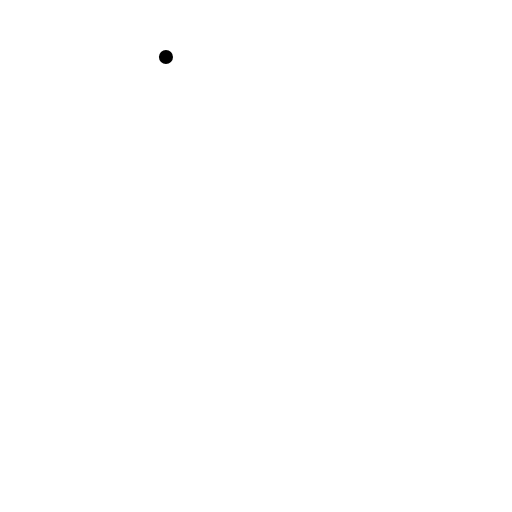
t = 0.00 s
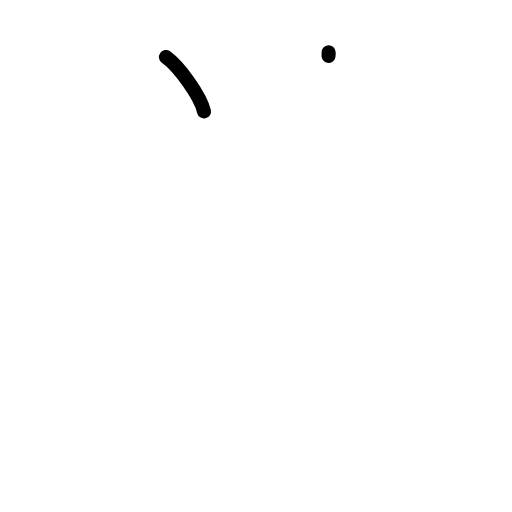
t = 1.25 s
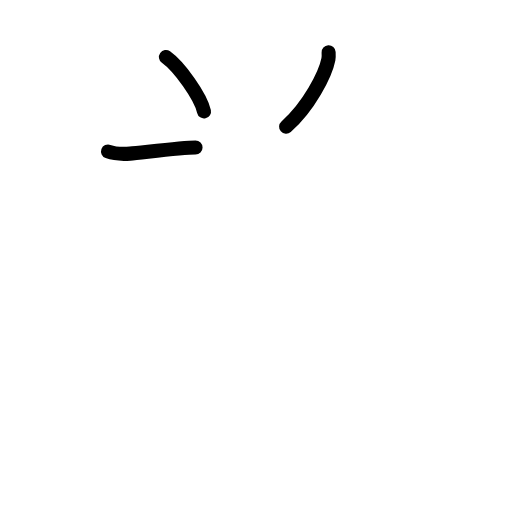
t = 2.42 s
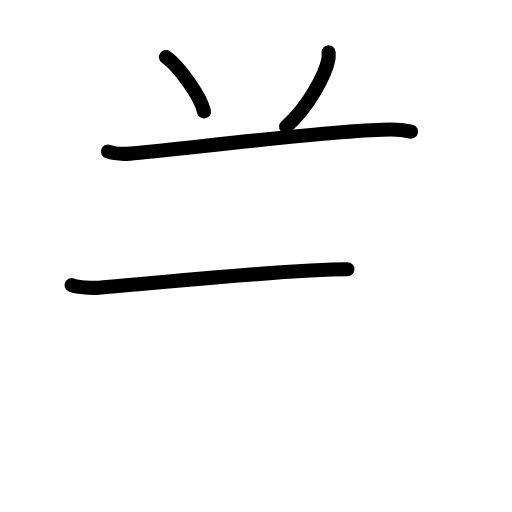
t = 3.58 s
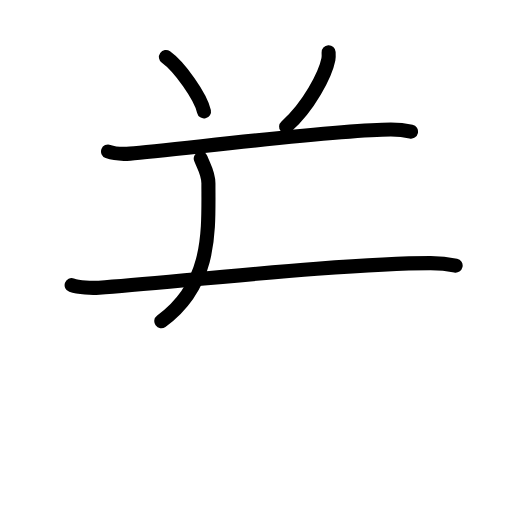
t = 4.75 s
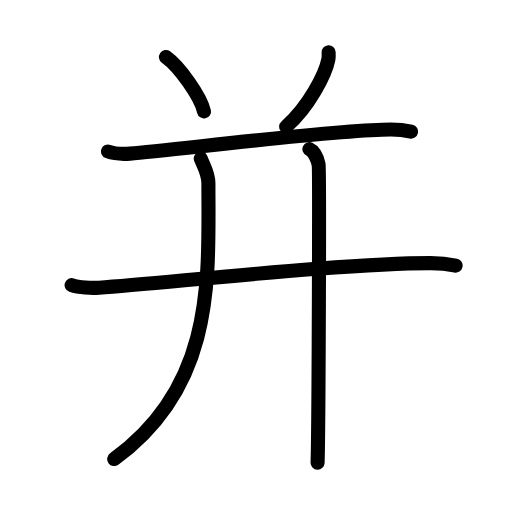
t = 6.00 s

The animated SVG that drew these frames (rendered in a browser with its animation timeline set to each time). Animation: 18 SMIL elements (animate=18); one cycle of 6.00 s.

<?xml version="1.0" encoding="UTF-8"?>
<!--
AniKanjiVG is licensed by CC-BY-SA Paul C. Sommerhoff (https://bitbucket.org/sommerhoff/anikanjivg).
AniKanjiVG uses KanjiVG which is licensed by CC-BY-SA Ulrich Apel (http://kanjivg.tagaini.net).
See also http://creativecommons.org/licenses/by-sa/3.0/
-->
<svg xmlns:kvg='http://kanjivg.tagaini.net' xmlns='http://www.w3.org/2000/svg' width='109' height='109' viewBox='0 0 109 109' style='fill:none;stroke:#000000;stroke-width:3;stroke-linecap:round;stroke-linejoin:round;' id="kvg:kanji_05e76"><g id="kvg:05e76" kvg:element="并"><g id="kvg:05e76-g1" kvg:element="八" kvg:variant="true" kvg:position="top" kvg:radical="nelson"><path id="kvg:05e76-s1" kvg:type="㇔" d="M35.33,12.14c2.86,2.04,7.39,8.4,8.1,11.58"><animate attributeName="d" begin="0.0s" dur="1.0s" from="M35.33,12.14C35.33,12.14,35.33,12.14,35.33,12.14" to="M35.33,12.14c2.86,2.04,7.39,8.4,8.1,11.58" />
</path>
<path id="kvg:05e76-s2" kvg:type="㇒" d="M69.96,11.14c0.02,0.37,0.05,0.96-0.05,1.5c-0.62,3.16-4.16,10.09-9,14.33"><animate attributeName="d" begin="1.0s" dur="0.5s" from="M69.96,11.14C69.96,11.14,69.96,11.14,69.96,11.14" to="M69.96,11.14c0.02,0.37,0.05,0.96-0.05,1.5" />
<animate attributeName="d" begin="1.5s" dur="0.5s" from="M69.96,11.14c0.02,0.37,0.05,0.96-0.05,1.5c0,0,0,0,0,0,0" to="M69.96,11.14c0.02,0.37,0.05,0.96-0.05,1.5c-0.62,3.16-4.16,10.09-9,14.33" />
<animate attributeName="d" begin="0s" dur="1.0s" from="M-100,-100" to="M-100,-100" />
</path>
</g>
<g id="kvg:05e76-g2" kvg:position="bottom"><g id="kvg:05e76-g3" kvg:element="干" kvg:part="1" kvg:radical="tradit"><path id="kvg:05e76-s3" kvg:type="㇐" d="M23,32.25c1.22,0.45,3.47,0.54,4.69,0.45c9.06-0.7,43.88-5.12,55.52-5.12c2.04,0,3.27,0.21,4.29,0.44"><animate attributeName="d" begin="2.0s" dur="0.3333333333333333s" from="M23,32.25C23,32.25,23,32.25,23,32.25" to="M23,32.25c1.22,0.45,3.47,0.54,4.69,0.45" />
<animate attributeName="d" begin="2.3333333333333335s" dur="0.3333333333333333s" from="M23,32.25c1.22,0.45,3.47,0.54,4.69,0.45c0,0,0,0,0,0,0" to="M23,32.25c1.22,0.45,3.47,0.54,4.69,0.45c9.06-0.7,43.88-5.12,55.52-5.12" />
<animate attributeName="d" begin="2.6666666666666665s" dur="0.3333333333333333s" from="M23,32.25c1.22,0.45,3.47,0.54,4.69,0.45c9.06-0.7,43.88-5.12,55.52-5.12c0,0,0,0,0,0,0" to="M23,32.25c1.22,0.45,3.47,0.54,4.69,0.45c9.06-0.7,43.88-5.12,55.52-5.12c2.04,0,3.27,0.21,4.29,0.44" />
<animate attributeName="d" begin="0s" dur="2.0s" from="M-100,-100" to="M-100,-100" />
</path>
<g id="kvg:05e76-g4" kvg:element="十" kvg:part="1"><path id="kvg:05e76-s4" kvg:type="㇐" d="M15.25,60.7c1.52,0.54,4.3,0.66,5.82,0.54C37.5,60,74.25,56,91.69,56.01c2.53,0,4.05,0.26,5.31,0.53"><animate attributeName="d" begin="3.0s" dur="0.3333333333333333s" from="M15.25,60.7C15.25,60.7,15.25,60.7,15.25,60.7" to="M15.25,60.7c1.52,0.54,4.3,0.66,5.82,0.54" />
<animate attributeName="d" begin="3.3333333333333335s" dur="0.3333333333333333s" from="M15.25,60.7c1.52,0.54,4.3,0.66,5.82,0.54c0,0,0,0,0,0,0" to="M15.25,60.7c1.52,0.54,4.3,0.66,5.82,0.54C37.5,60,74.25,56,91.69,56.01" />
<animate attributeName="d" begin="3.6666666666666665s" dur="0.3333333333333333s" from="M15.25,60.7c1.52,0.54,4.3,0.66,5.82,0.54C37.5,60,74.25,56,91.69,56.01c0,0,0,0,0,0,0" to="M15.25,60.7c1.52,0.54,4.3,0.66,5.82,0.54C37.5,60,74.25,56,91.69,56.01c2.53,0,4.05,0.26,5.31,0.53" />
<animate attributeName="d" begin="0s" dur="3.0s" from="M-100,-100" to="M-100,-100" />
</path>
</g>
</g>
<path id="kvg:05e76-s5" kvg:type="㇒" d="M42.74,33.75c0.67,1.74,1.63,3.11,1.63,5.28C44.36,58.88,46,82,24.31,97.72"><animate attributeName="d" begin="4.0s" dur="0.5s" from="M42.74,33.75C42.74,33.75,42.74,33.75,42.74,33.75" to="M42.74,33.75c0.67,1.74,1.63,3.11,1.63,5.28" />
<animate attributeName="d" begin="4.5s" dur="0.5s" from="M42.74,33.75c0.67,1.74,1.63,3.11,1.63,5.28c0,0,0,0,0,0,0" to="M42.74,33.75c0.67,1.74,1.63,3.11,1.63,5.28C44.36,58.88,46,82,24.31,97.72" />
<animate attributeName="d" begin="0s" dur="4.0s" from="M-100,-100" to="M-100,-100" />
</path>
<g id="kvg:05e76-g5" kvg:element="干" kvg:part="2" kvg:radical="tradit"><g id="kvg:05e76-g6" kvg:element="十" kvg:part="2"><path id="kvg:05e76-s6" kvg:type="㇑" d="M65.87,31.75c1.09,0.5,1.74,2.25,1.96,3.25c0.22,1,0,57.25-0.22,63.5"><animate attributeName="d" begin="5.0s" dur="0.5s" from="M65.87,31.75C65.87,31.75,65.87,31.75,65.87,31.75" to="M65.87,31.75c1.09,0.5,1.74,2.25,1.96,3.25" />
<animate attributeName="d" begin="5.5s" dur="0.5s" from="M65.87,31.75c1.09,0.5,1.74,2.25,1.96,3.25c0,0,0,0,0,0,0" to="M65.87,31.75c1.09,0.5,1.74,2.25,1.96,3.25c0.22,1,0,57.25-0.22,63.5" />
<animate attributeName="d" begin="0s" dur="5.0s" from="M-100,-100" to="M-100,-100" />
</path>
</g>
</g>
</g>
</g>
</svg>
